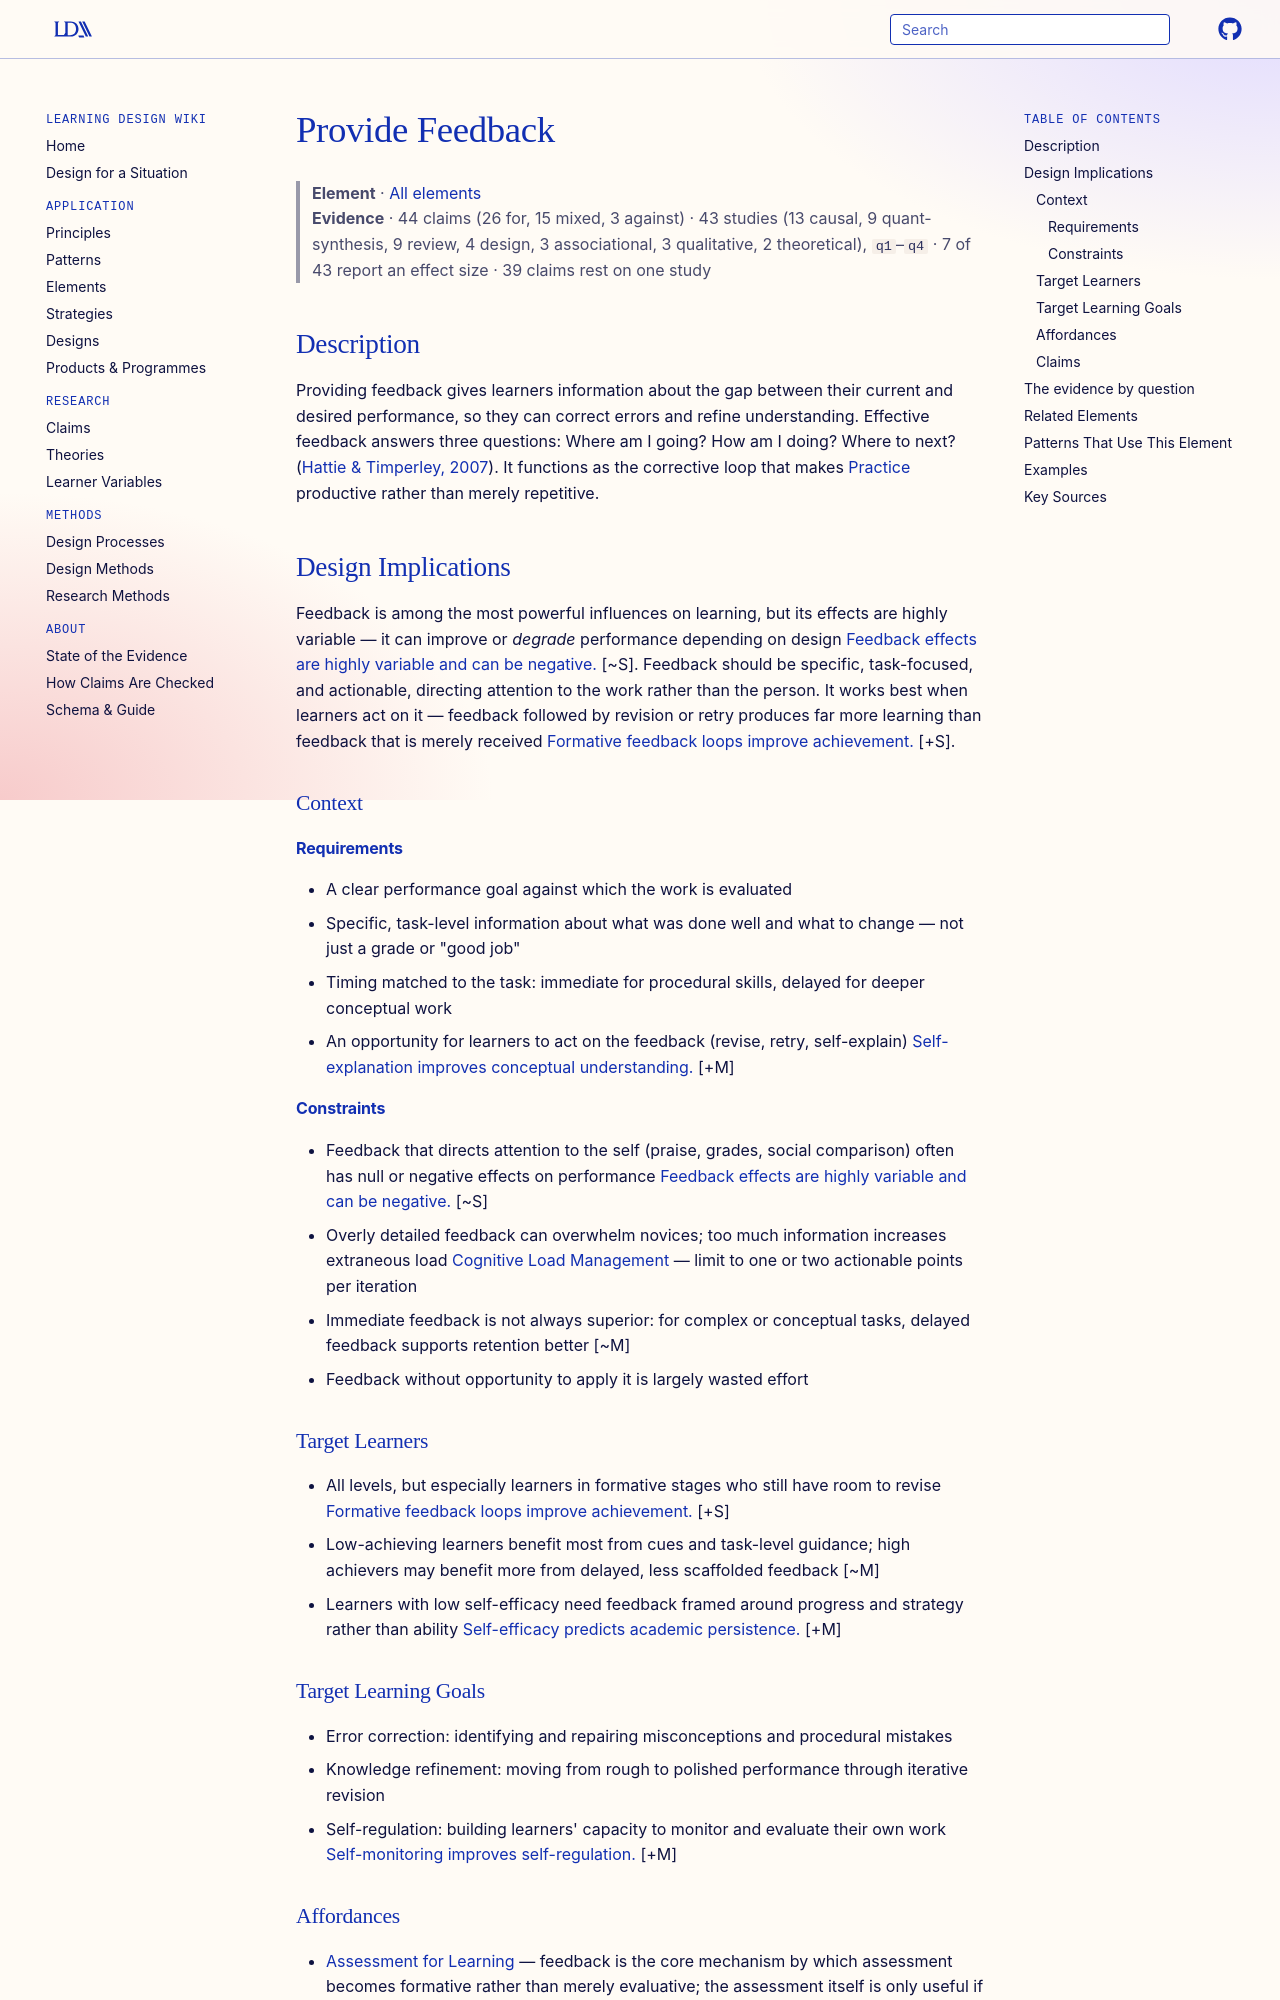

repository: Learning-Design-Alliance/learning-wiki · page: elements/provide-feedback/index.html · generator: mkdocs

---
type: element
id: provide-feedback
title: Provide Feedback
description: Gives learners corrective or reinforcing feedback to improve performance.
canonical: true
status: review
generated:
  by: "claude/unspecified"
  at: 2026-08-29
---

# Provide Feedback

> **Element** · [All elements](index.md)
> **Evidence** · 44 claims (26 for, 15 mixed, 3 against) · 43 studies (13 causal, 9 quant-synthesis, 9 review, 4 design, 3 associational, 3 qualitative, 2 theoretical), `q1`–`q4` · 7 of 43 report an effect size · 39 claims rest on one study

## Description
Providing feedback gives learners information about the gap between their current and desired performance, so they can correct errors and refine understanding. Effective feedback answers three questions: Where am I going? How am I doing? Where to next? ([Hattie & Timperley, 2007](https://doi.org/10.3102/003465430298487)). It functions as the corrective loop that makes [Practice](practice.md) productive rather than merely repetitive.

## Design Implications

Feedback is among the most powerful influences on learning, but its effects are highly variable — it can improve or *degrade* performance depending on design [Feedback effects are highly variable and can be negative.](https://doi.org/10.1037/0033-2909.119.2.254) [~S]. Feedback should be specific, task-focused, and actionable, directing attention to the work rather than the person. It works best when learners act on it — feedback followed by revision or retry produces far more learning than feedback that is merely received [Formative feedback loops improve achievement.](https://doi.org/10.3102/0034654307313795) [+S].

### Context
#### Requirements
- A clear performance goal against which the work is evaluated
- Specific, task-level information about what was done well and what to change — not just a grade or "good job"
- Timing matched to the task: immediate for procedural skills, delayed for deeper conceptual work
- An opportunity for learners to act on the feedback (revise, retry, self-explain) [Self-explanation improves conceptual understanding.](../claims/self-explanation-improves-conceptual-understanding.md) [+M]

#### Constraints
- Feedback that directs attention to the self (praise, grades, social comparison) often has null or negative effects on performance [Feedback effects are highly variable and can be negative.](https://doi.org/10.1037/0033-2909.119.2.254) [~S]
- Overly detailed feedback can overwhelm novices; too much information increases extraneous load [Cognitive Load Management](../principles/cognitive-load-management.md) — limit to one or two actionable points per iteration
- Immediate feedback is not always superior: for complex or conceptual tasks, delayed feedback supports retention better [~M]
- Feedback without opportunity to apply it is largely wasted effort

### Target Learners
- All levels, but especially learners in formative stages who still have room to revise [Formative feedback loops improve achievement.](https://doi.org/10.3102/0034654307313795) [+S]
- Low-achieving learners benefit most from cues and task-level guidance; high achievers may benefit more from delayed, less scaffolded feedback [~M]
- Learners with low self-efficacy need feedback framed around progress and strategy rather than ability [Self-efficacy predicts academic persistence.](../claims/self-efficacy-predicts-academic-persistence.md) [+M]

### Target Learning Goals
- Error correction: identifying and repairing misconceptions and procedural mistakes
- Knowledge refinement: moving from rough to polished performance through iterative revision
- Self-regulation: building learners' capacity to monitor and evaluate their own work [Self-monitoring improves self-regulation.](../claims/self-monitoring-improves-self-regulation.md) [+M]

### Affordances
- [Assessment for Learning](../principles/assessment-for-learning.md) — feedback is the core mechanism by which assessment becomes formative rather than merely evaluative; the assessment itself is only useful if its results are translated into actionable feedback
- [Cognitive Load Management](../principles/cognitive-load-management.md) — well-targeted feedback reduces unproductive search by telling learners exactly where their model diverges from the target, rather than leaving them to diagnose errors unaided
- [Active Learning](../principles/active-learning.md) — feedback closes the loop on practice; it converts output into a new learning event by prompting revision, self-explanation, or retry
